Run: headless pygame with SDL's dummy video driver; simulated clock (each Clock.tick advances the game by its frame time, no real sleeping); random seed 0; keys injected as events and as key.get_pressed() state; no mouse input.
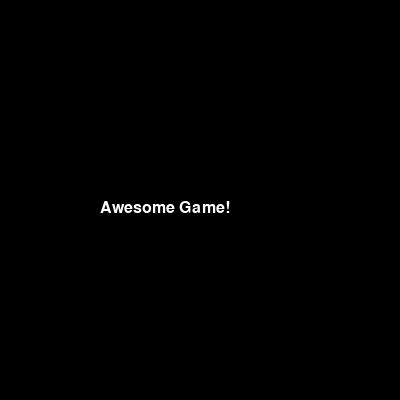
Frame 1 of 4 · flips 1–60 · no input
Frame 2 of 4 · flips 61–180 · tapped SPACE, RETURN · held RIGHT (→), D · screen unchanged from frame 1, image omitted
Frame 3 of 4 · flips 181–300 · held DOWN (↓), S · screen unchanged from frame 2, image omitted
Frame 4 of 4 · flips 301–420 · held LEFT (←), A, UP (↑), W · screen unchanged from frame 3, image omitted

The pygame program that drew these frames:

import pygame
pygame.init()

X = 400
Y = 400
#colors

white = [255,255,255]
black = [0, 0, 0]
blue = (90,90,250)
red = (255,15,15)
#setup screen
display = pygame.display.set_mode([X, Y])
pygame.display.set_caption('Text on screen')
running = True

font = pygame.font.Font(None, 24)

while running:
    display.fill(black)
    
    Text = font.render("Awesome Game!", True, white)
    display.blit(Text, [100, 200])
    pygame.display.flip()
